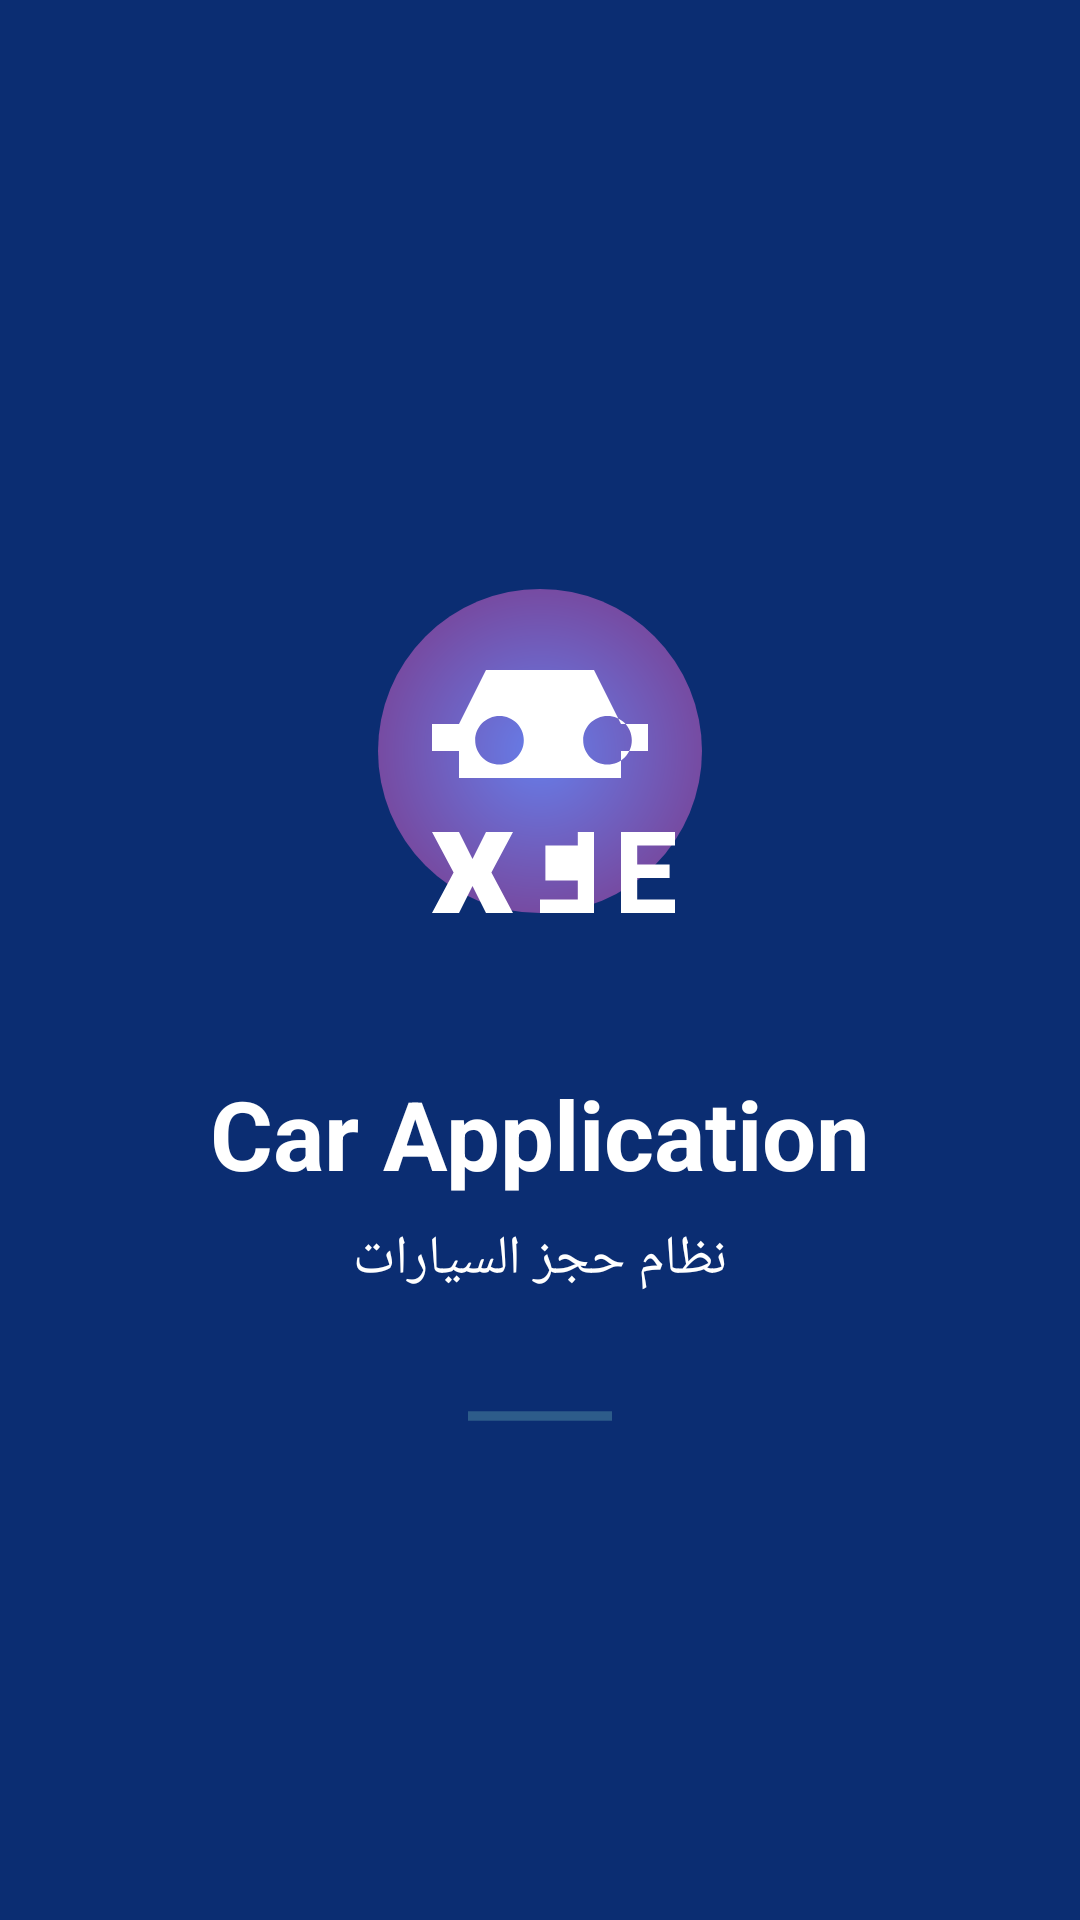

Android layout source for this screen:
<!-- AndroidManifest.xml: activity theme Theme.AppCompat.NoActionBar -->
<!-- res/layout/activity_splash.xml -->
<?xml version="1.0" encoding="utf-8"?>
<androidx.constraintlayout.widget.ConstraintLayout xmlns:android="http://schemas.android.com/apk/res/android"
    xmlns:app="http://schemas.android.com/apk/res-auto"
    xmlns:tools="http://schemas.android.com/tools"
    android:layout_width="match_parent"
    android:layout_height="match_parent"
    android:background="@color/blue_grey"
    tools:ignore="MissingClass">

    <LinearLayout
        android:layout_width="wrap_content"
        android:layout_height="wrap_content"
        android:orientation="vertical"
        android:gravity="center"
        app:layout_constraintBottom_toBottomOf="parent"
        app:layout_constraintEnd_toEndOf="parent"
        app:layout_constraintStart_toStartOf="parent"
        app:layout_constraintTop_toTopOf="parent">

        <ImageView
            android:layout_width="180dp"
            android:layout_height="180dp"
            android:src="@drawable/ic_splash_logo"
            android:contentDescription="@string/app_logo" />

        <TextView
            android:layout_width="wrap_content"
            android:layout_height="wrap_content"
            android:text="@string/app_name"
            android:textSize="32sp"
            android:textColor="@color/white"
            android:textStyle="bold"
            android:layout_marginTop="16dp" />

        <TextView
            android:layout_width="wrap_content"
            android:layout_height="wrap_content"
            android:text="نظام حجز السيارات"
            android:textSize="18sp"
            android:textColor="@color/white"
            android:layout_marginTop="8dp" />

        <ProgressBar
            android:layout_width="wrap_content"
            android:layout_height="wrap_content"
            android:layout_marginTop="32dp"
            style="?android:attr/progressBarStyleHorizontal"
            android:indeterminate="true" />

    </LinearLayout>

</androidx.constraintlayout.widget.ConstraintLayout>
<!-- resources referenced by this layout -->
<resources>
  <color name="blue_grey">#0B2D72</color>
  <color name="white">#FFFFFFFF</color>
  <!-- drawable ic_splash_logo (drawable) -->
  <?xml version="1.0" encoding="utf-8"?>
  <vector xmlns:android="http://schemas.android.com/apk/res/android"
      xmlns:aapt="http://schemas.android.com/aapt"
      android:width="200dp"
      android:height="200dp"
      android:viewportWidth="200"
      android:viewportHeight="200">
  
      <group
          android:translateX="20"
          android:translateY="20">
  
          
          <path
              android:pathData="M80,20 A60,60 0 1,1 80,140 A60,60 0 1,1 80,20z">
              <aapt:attr name="android:fillColor">
                  <gradient
                      android:startColor="#667EEA"
                      android:endColor="#764BA2"
                      android:type="radial"
                      android:centerX="80"
                      android:centerY="80"
                      android:gradientRadius="60"/>
              </aapt:attr>
          </path>
  
          
          <group android:translateX="30" android:translateY="110">
              <path
                  android:fillColor="#FFFFFF"
                  android:pathData="M10,0 L20,0 L25,10 L30,0 L40,0 L32,15 L40,30 L30,30 L25,20 L20,30 L10,30 L18,15 L10,0z"/>
              <path
                  android:fillColor="#FFFFFF"
                  android:pathData="M50,0 L70,0 L70,30 L50,30 L50,25 L64,25 L64,18 L52,18 L52,5 L64,5 L64,0 L50,0z"/>
              <path
                  android:fillColor="#FFFFFF"
                  android:pathData="M80,0 L100,0 L100,5 L86,5 L86,12 L98,12 L98,17 L86,17 L86,25 L100,25 L100,30 L80,30 L80,0z"/>
          </group>
  
          
          <path
              android:fillColor="#FFFFFF"
              android:pathData="M110,70 L100,50 L60,50 L50,70 L40,70 L40,80 L50,80 L50,90 L110,90 L110,80 L120,80 L120,70 L110,70z
              M65,85 C60,85 56,81 56,76 C56,71 60,67 65,67 C70,67 74,71 74,76 C74,81 70,85 65,85z
              M105,85 C100,85 96,81 96,76 C96,71 100,67 105,67 C110,67 114,71 114,76 C114,81 110,85 105,85z"/>
  
      </group>
  </vector>
  <string name="app_logo">شعار التطبيق</string>
  <string name="app_name">Car Application</string>
</resources>
